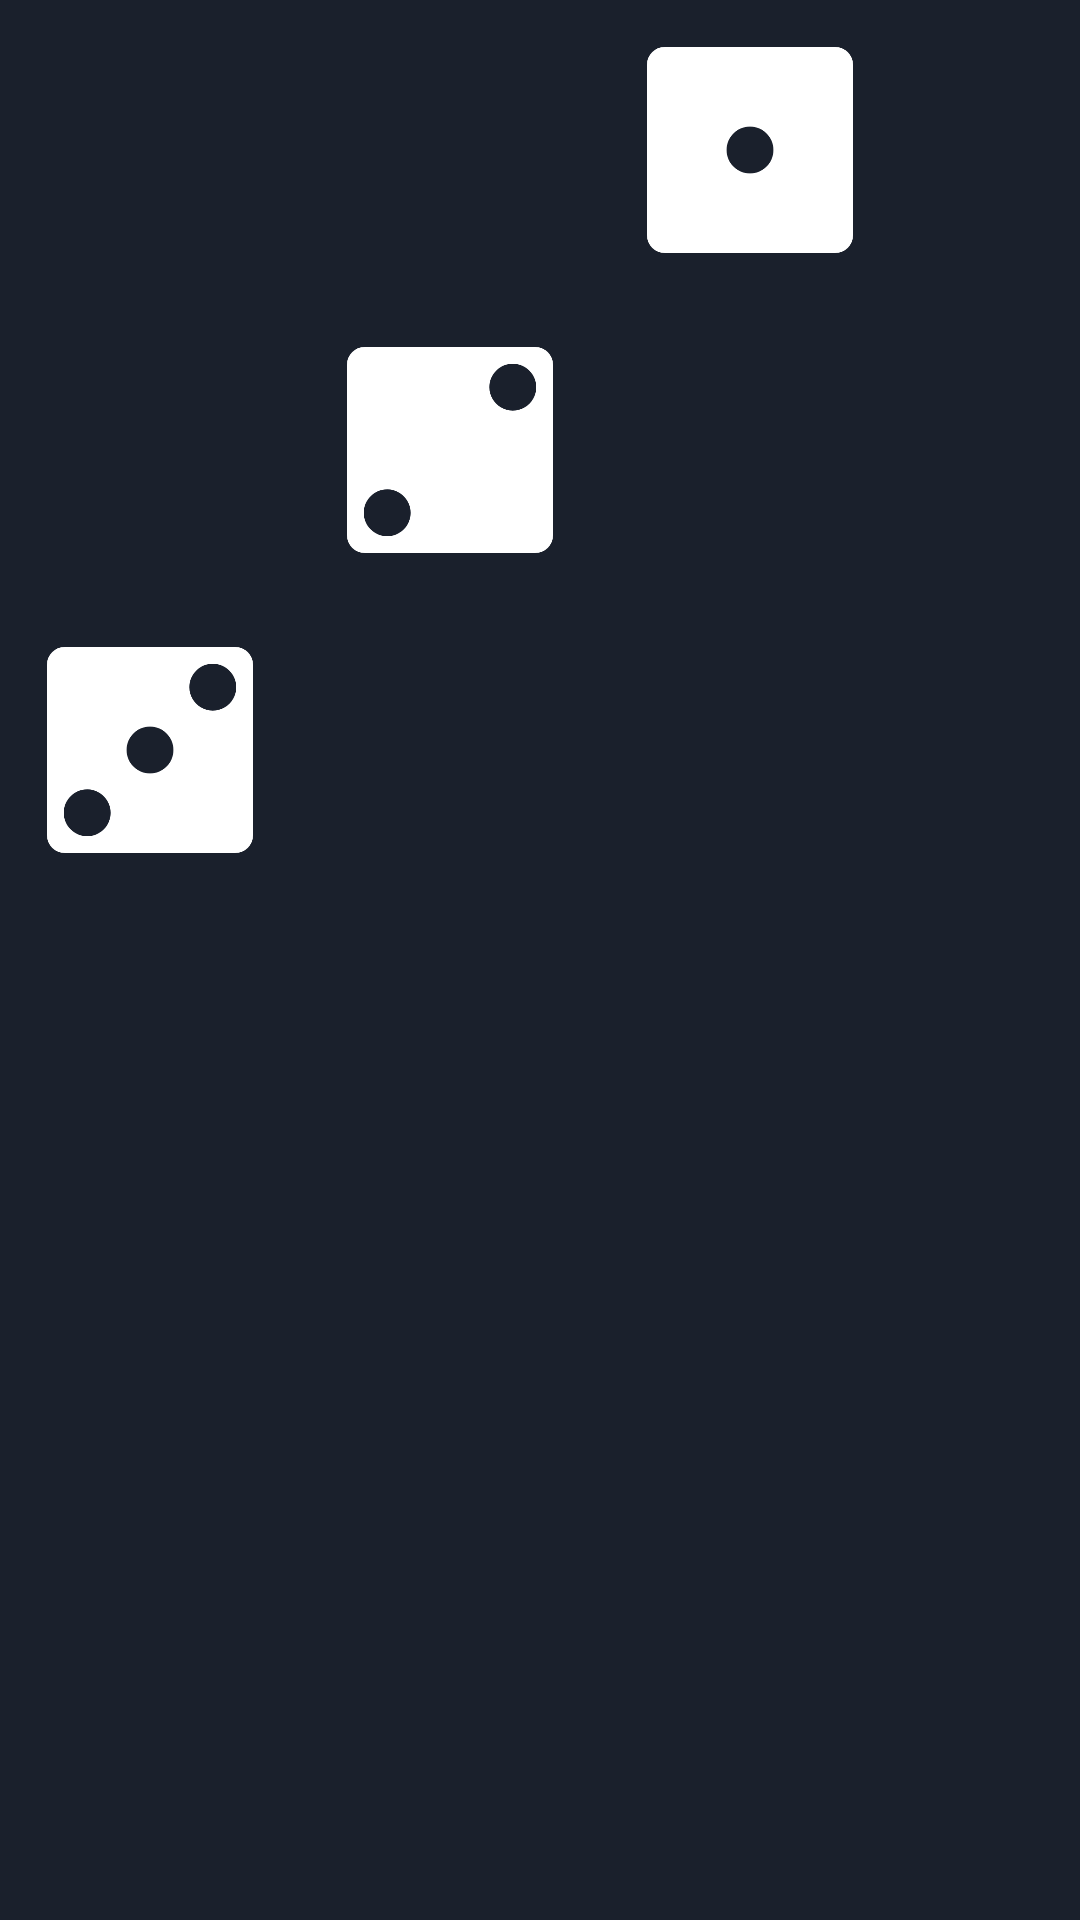

Produce the Android XML layout that renders to this screen, including the resource entries it uses.
<!-- AndroidManifest.xml: application theme AppTheme -->
<!-- res/layout/virtual_dices3.xml -->
<TableLayout xmlns:android="http://schemas.android.com/apk/res/android"
    style="@style/VirtualDicesXml"
    android:shrinkColumns="*">

    <TableRow>

        <ImageView
            android:id="@+id/diceImage1"
            style="@style/DiceImage"
            android:layout_column="3"
            android:src="@drawable/dice_1" />

    </TableRow>

    <TableRow>

        <ImageView
            android:id="@+id/diceImage2"
            style="@style/DiceImage"
            android:layout_column="2"
            android:src="@drawable/dice_2" />

    </TableRow>

    <TableRow>

        <ImageView
            android:id="@+id/diceImage3"
            style="@style/DiceImage"
            android:layout_column="1"
            android:src="@drawable/dice_3" />

    </TableRow>


</TableLayout>
<!-- resources referenced by this layout -->
<resources>
  <!-- drawable dice_1: png bitmap (drawable, 10724 bytes) -->
  <!-- drawable dice_2: png bitmap (drawable, 12565 bytes) -->
  <!-- drawable dice_3: png bitmap (drawable, 14467 bytes) -->
  <style name="DiceImage">
          <item name="android:layout_height">80dp</item>
          <item name="android:layout_width">80dp</item>
          <item name="android:scaleType">fitCenter</item>
          <item name="android:layout_margin">10dp</item>
          <item name="android:background">@android:color/transparent</item>
          <item name="android:tint">@color/colorImageNonZero</item>
      </style>
  <style name="VirtualDicesXml">
          <item name="android:layout_width">wrap_content</item>
          <item name="android:layout_height">wrap_content</item>
          <item name="android:layout_gravity">center</item>
          <item name="android:background">@color/colorBackground</item>
  
      </style>
  <style name="AppTheme" parent="Theme.AppCompat.Light.DarkActionBar">
          
          <item name="colorPrimary">@color/colorPrimary</item>
          <item name="colorPrimaryDark">@color/colorPrimaryDark</item>
          <item name="android:colorBackground">@color/colorBackground</item>
          <item name="colorAccent">@color/colorAccent</item>
          <item name="colorButtonNormal">@color/colorButton</item>
          <item name="android:textColor">@color/colorText</item>
          <item name="android:editTextColor">@color/colorText</item>
      </style>
  <color name="colorImageNonZero">#FFFFFF</color>
  <color name="colorBackground">#1A202C</color>
  <color name="colorPrimary">#282F39</color>
  <color name="colorPrimaryDark">#202833</color>
  <color name="colorAccent">#0144AC</color>
  <color name="colorButton">#FFFFFF</color>
  <color name="colorText">#ffffff</color>
</resources>
